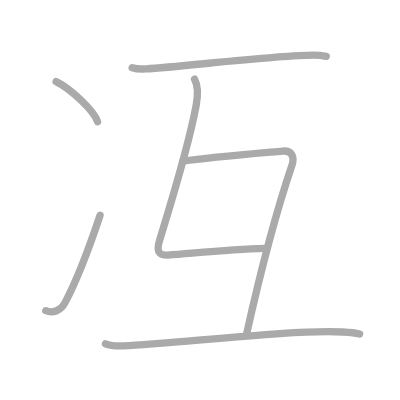
t = 0.00 s
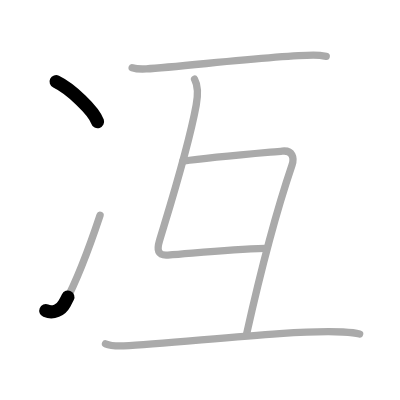
t = 1.25 s
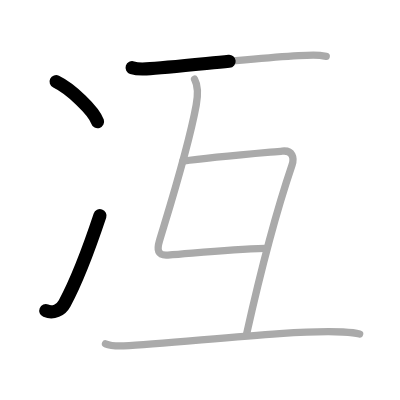
t = 2.50 s
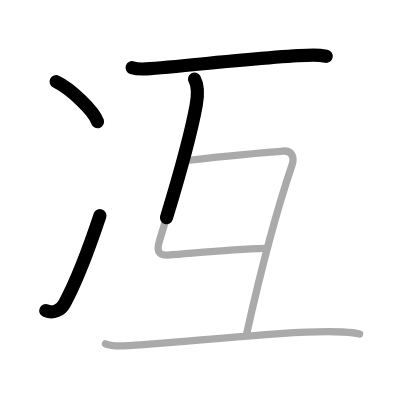
t = 3.50 s
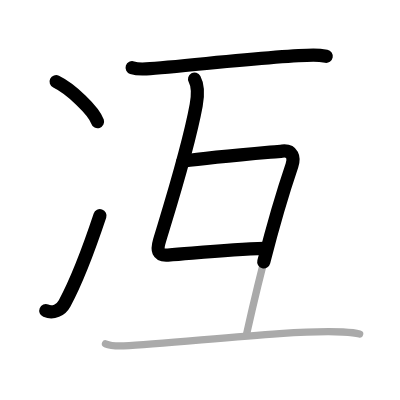
t = 4.75 s
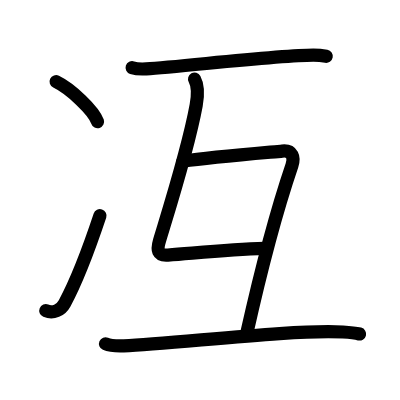
t = 6.00 s

The animated SVG that drew these frames (rendered in a browser with its animation timeline set to each time). Animation: 6 SMIL elements (animate=6); one cycle of 6.00 s.

<?xml version="1.0" standalone="no"?>
<!DOCTYPE svg PUBLIC "-//W3C//DTD SVG 1.1//EN"   "http://www.w3.org/Graphics/SVG/1.1/DTD/svg11.dtd">
<svg width="400px" height="400px"  version="1.1" xmlns="http://www.w3.org/2000/svg">
  <defs>
    <marker id="Triangle" viewBox="0 0 10 10" refX="0" refY="5" markerUnits="strokeWidth" markerWidth="3" style="stroke-opacity:0%;fill:#aaaaaa;" markerHeight="2" orient="auto">
      <path d="M 0 0 L 10 5 L 0 10 z" />
    </marker>
    
    <marker id="Arrow" viewBox="0 0 10 10" refX="5" refY="5" markerUnits="strokeWidth" markerWidth="1.8" style="stroke-opacity:0%;fill:#770000;" markerHeight="2" orient="auto">
      <path d="M 0 4 L 6 4 L 4 1 L 10 5 L 4 9 L 6 6 L 0 6 z" />
        <circle cx="5" cy="5" r="5" />
      </marker>
    
    <marker id="TriangleRed" viewBox="0 0 10 10" refX="0" refY="5" markerUnits="strokeWidth" markerWidth="3" style="stroke-opacity:0%;fill:#CC0000;" markerHeight="2" orient="auto">
      <path d="M 0 0 L 10 5 L 0 10 z" />
    </marker>
    
    <marker id="ArrowRed" viewBox="0 0 10 10" refX="5" refY="5" markerUnits="strokeWidth" markerWidth="1.8" style="stroke-opacity:0%;fill:#CC0000;" markerHeight="2" orient="auto">
      <path d="M 0 4 L 6 4 L 4 1 L 10 5 L 4 9 L 6 6 L 0 6 z" />
        <circle cx="5" cy="5" r="5" />
      </marker>
    
  </defs>
  
  <path style="fill:#ffffff; fill-opacity:100%; fill-rule:evenodd; stroke-width:0;" d="M 0 0 L 400px 0 L 400px 400px L 0 400px L 0 0" />

  <g transform="scale(3.6697247706422 3.6697247706422)">
<path style="fill:none; fill-opacity:0%; fill-rule:evenodd; stroke:#aaaaaa; stroke-opacity:100%; stroke-width: 1.5pt; stroke-linejoin:round; stroke-linecap:round;" d="M15.29 22.25c3.99 1.93 10.3 7.92 11.29 10.91"></path>
<path style="fill:none; fill-opacity:0%; fill-rule:evenodd; stroke:#aaaaaa; stroke-opacity:100%; stroke-width: 1.5pt; stroke-linejoin:round; stroke-linecap:round;" d="M12.48 84.67c2.02 0.83 4.14-0.14 5.13-2c2.64-4.92 5.89-12.67 9.66-24.01"></path>
<path style="fill:none; fill-opacity:0%; fill-rule:evenodd; stroke:#aaaaaa; stroke-opacity:100%; stroke-width: 1.5pt; stroke-linejoin:round; stroke-linecap:round;" d="M36.01 18.44c1.01 0.33 2.85 0.39 3.85 0.33c9.7-0.6 35.97-3.74 45.52-3.74c1.68 0 2.68 0.16 3.52 0.32"></path>
<path style="fill:none; fill-opacity:0%; fill-rule:evenodd; stroke:#aaaaaa; stroke-opacity:100%; stroke-width: 1.5pt; stroke-linejoin:round; stroke-linecap:round;" d="M53.02 21.57c0.87 1.58 0.89 4.63 0.44 7.11c-2.18 11.85-7.26 27.83-9.99 36.89c-0.76 2.53-0.57 4.15 2.28 3.93C55.5 68.75 63 68 72.2 67.7"></path>
<path style="fill:none; fill-opacity:0%; fill-rule:evenodd; stroke:#aaaaaa; stroke-opacity:100%; stroke-width: 1.5pt; stroke-linejoin:round; stroke-linecap:round;" d="M49.87 43.91c8.13-1.16 24.68-2.5 27.03-2.74c2.84-0.3 3.36 1.81 2.66 3.87C76 55.5 72 69.5 67.18 91.09"></path>
<path style="fill:none; fill-opacity:0%; fill-rule:evenodd; stroke:#aaaaaa; stroke-opacity:100%; stroke-width: 1.5pt; stroke-linejoin:round; stroke-linecap:round;" d="M28.75 93.68c1.3 0.56 3.68 0.61 4.98 0.56c13.77-0.52 46.07-4.56 59.72-3.77c2.16 0.12 3.47 0.27 4.55 0.55"></path>

<path style="fill:none; fill-opacity:0%; fill-rule:evenodd; stroke:#000000; stroke-opacity:100%; stroke-width: 2.7pt; stroke-linejoin:round; stroke-linecap:round;" d="M15.29 22.25c3.99 1.93 10.3 7.92 11.29 10.91" pathLength="100" stroke-dashoffset="100" stroke-dasharray="100 105"><animate id="dashAnim1" attributeName="stroke-dashoffset" from="100" to="0" dur="1s" calcMode="linear" fill="freeze"/></path>
<path style="fill:none; fill-opacity:0%; fill-rule:evenodd; stroke:#000000; stroke-opacity:100%; stroke-width: 2.7pt; stroke-linejoin:round; stroke-linecap:round;" d="M12.48 84.67c2.02 0.83 4.14-0.14 5.13-2c2.64-4.92 5.89-12.67 9.66-24.01" pathLength="100" stroke-dashoffset="100" stroke-dasharray="100 105"><animate id="dashAnim2" attributeName="stroke-dashoffset" from="100" to="0" dur="1s" calcMode="linear" begin="dashAnim1.end" fill="freeze"/></path>
<path style="fill:none; fill-opacity:0%; fill-rule:evenodd; stroke:#000000; stroke-opacity:100%; stroke-width: 2.7pt; stroke-linejoin:round; stroke-linecap:round;" d="M36.01 18.44c1.01 0.33 2.85 0.39 3.85 0.33c9.7-0.6 35.97-3.74 45.52-3.74c1.68 0 2.68 0.16 3.52 0.32" pathLength="100" stroke-dashoffset="100" stroke-dasharray="100 105"><animate id="dashAnim3" attributeName="stroke-dashoffset" from="100" to="0" dur="1s" calcMode="linear" begin="dashAnim2.end" fill="freeze"/></path>
<path style="fill:none; fill-opacity:0%; fill-rule:evenodd; stroke:#000000; stroke-opacity:100%; stroke-width: 2.7pt; stroke-linejoin:round; stroke-linecap:round;" d="M53.02 21.57c0.87 1.58 0.89 4.63 0.44 7.11c-2.18 11.85-7.26 27.83-9.99 36.89c-0.76 2.53-0.57 4.15 2.28 3.93C55.5 68.75 63 68 72.2 67.7" pathLength="100" stroke-dashoffset="100" stroke-dasharray="100 105"><animate id="dashAnim4" attributeName="stroke-dashoffset" from="100" to="0" dur="1s" calcMode="linear" begin="dashAnim3.end" fill="freeze"/></path>
<path style="fill:none; fill-opacity:0%; fill-rule:evenodd; stroke:#000000; stroke-opacity:100%; stroke-width: 2.7pt; stroke-linejoin:round; stroke-linecap:round;" d="M49.87 43.91c8.13-1.16 24.68-2.5 27.03-2.74c2.84-0.3 3.36 1.81 2.66 3.87C76 55.5 72 69.5 67.18 91.09" pathLength="100" stroke-dashoffset="100" stroke-dasharray="100 105"><animate id="dashAnim5" attributeName="stroke-dashoffset" from="100" to="0" dur="1s" calcMode="linear" begin="dashAnim4.end" fill="freeze"/></path>
<path style="fill:none; fill-opacity:0%; fill-rule:evenodd; stroke:#000000; stroke-opacity:100%; stroke-width: 2.7pt; stroke-linejoin:round; stroke-linecap:round;" d="M28.75 93.68c1.3 0.56 3.68 0.61 4.98 0.56c13.77-0.52 46.07-4.56 59.72-3.77c2.16 0.12 3.47 0.27 4.55 0.55" pathLength="100" stroke-dashoffset="100" stroke-dasharray="100 105"><animate id="dashAnim6" attributeName="stroke-dashoffset" from="100" to="0" dur="1s" calcMode="linear" begin="dashAnim5.end" fill="freeze"/></path>

</g>

</svg>  
          
